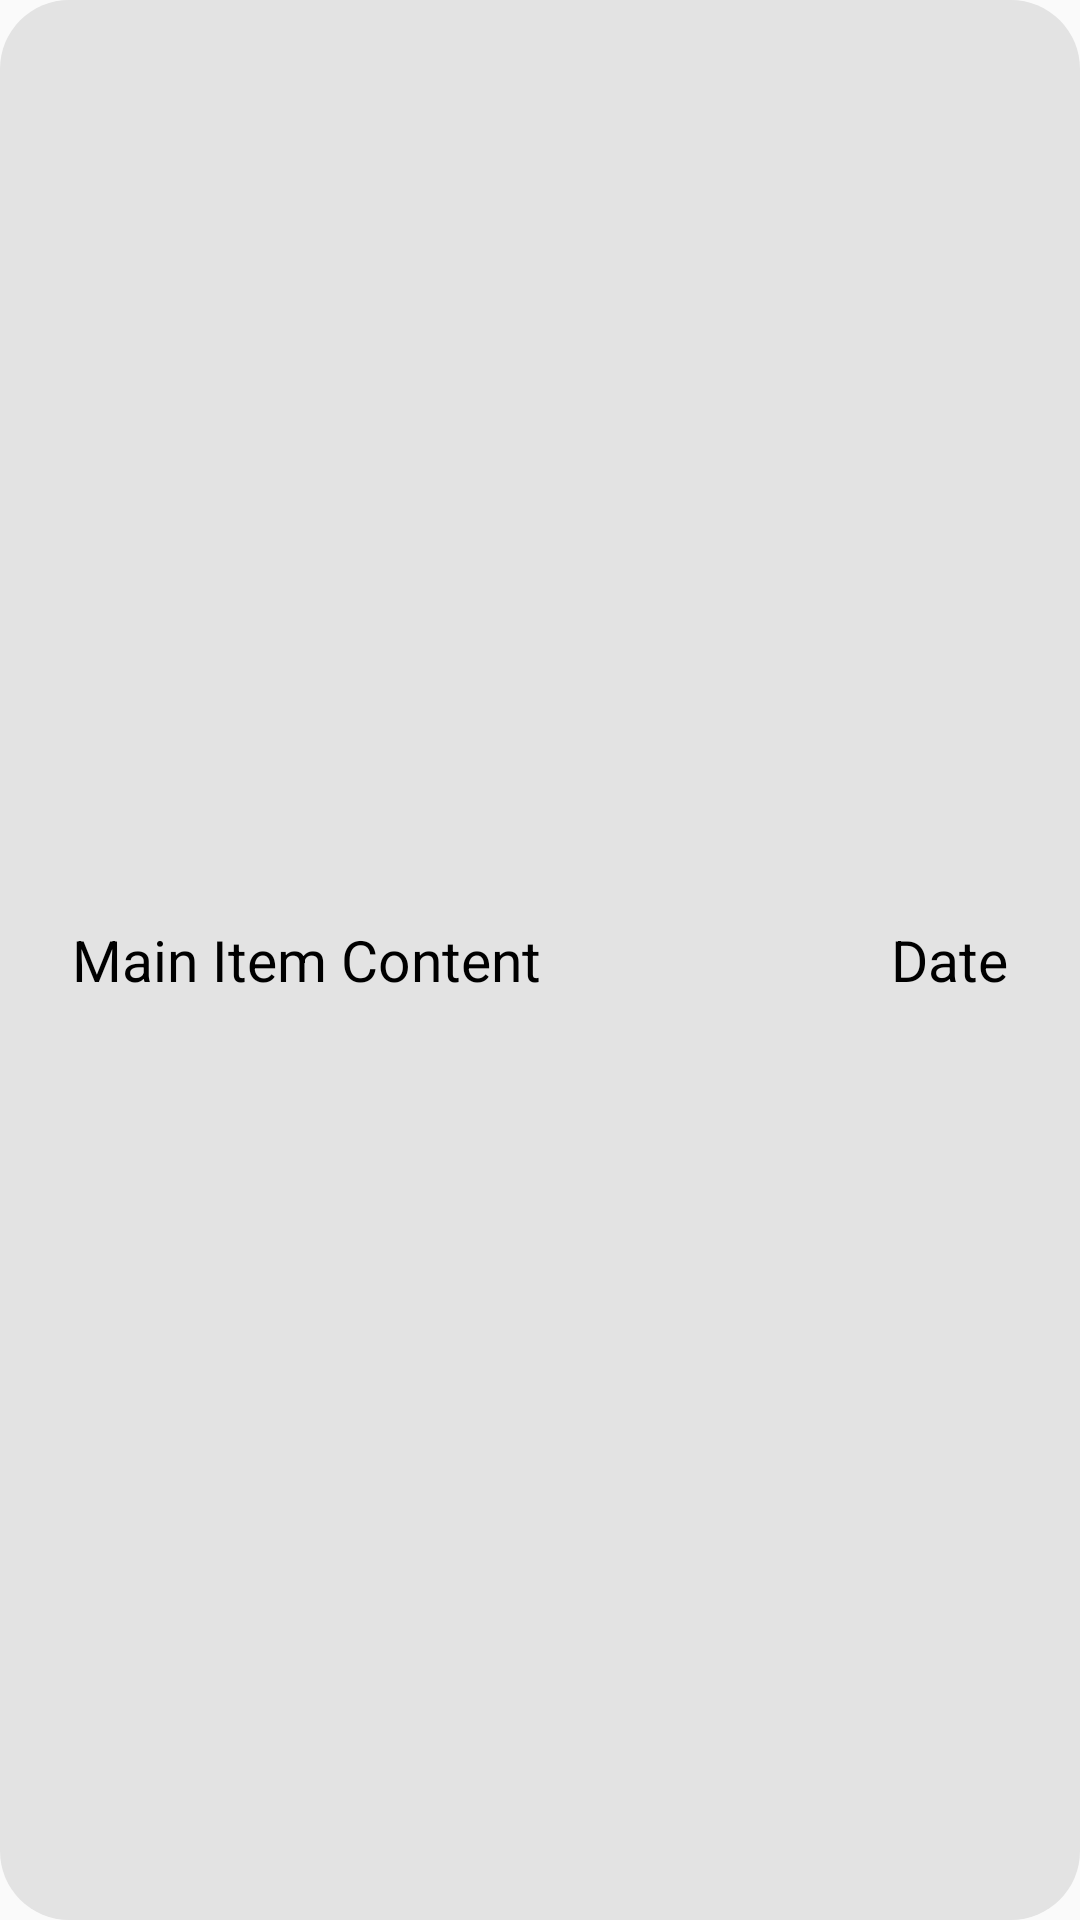

The Android layout XML behind this screen, and the referenced resources:
<!-- AndroidManifest.xml: application theme AppTheme -->
<!-- res/layout/announcement_customlistview.xml -->
<?xml version="1.0" encoding="utf-8"?>
<LinearLayout xmlns:android="http://schemas.android.com/apk/res/android"
    android:layout_width="match_parent"
    android:layout_height="wrap_content"
    android:orientation="horizontal"
    android:padding="16dp"
    android:layout_marginRight="23dp"
    android:layout_marginLeft="23dp"
    android:background="@drawable/linear_inside"
    android:id="@+id/mainItemLayout">

    <TextView
        android:id="@+id/textViewMain"
        android:layout_width="wrap_content"
        android:layout_height="wrap_content"
        android:layout_weight="1"
        android:layout_gravity="center"
        android:gravity="left"
        android:text="Main Item Content"
        android:textColor="@color/text_color"
        android:textSize="19sp"
        android:padding="8dp"/>

    <TextView
        android:id="@+id/textViewDate"
        android:layout_width="wrap_content"
        android:layout_height="wrap_content"
        android:layout_gravity="center"
        android:gravity="center"
        android:padding="8dp"
        android:text="Date"
        android:textColor="@color/text_color"
        android:textSize="19sp" />
</LinearLayout>
<!-- resources referenced by this layout -->
<resources>
  <color name="text_color">@color/black</color>
  <!-- drawable linear_inside (drawable) -->
  <?xml version="1.0" encoding="utf-8"?>
  <shape xmlns:android="http://schemas.android.com/apk/res/android">
      <solid android:color="#E3E3E3" />
      <corners android:radius="23dp"/>
  </shape>
  <style name="AppTheme" parent="Theme.MaterialComponents.Light.NoActionBar.Bridge">
  		<item name="colorPrimary">@color/colorPrimary</item>
  		<item name="colorPrimaryDark">@color/colorPrimaryDark</item>
  		<item name="colorAccent">@color/colorAccent</item>
  		<item name="colorControlHighlight">@color/colorControlHighlight</item>
  		<item name="colorControlNormal">@color/colorControlNormal</item>
  		<item name="itemBackground">@color/gray</item>
  		<item name="android:actionOverflowButtonStyle">@style/MyOverflowButtonStyle</item>
  	</style>
  <color name="black">#FF000000</color>
  <color name="colorPrimary">#0D47A1</color>
  <color name="colorPrimaryDark">#093881</color>
  <color name="colorAccent">#1565C0</color>
  <color name="colorControlHighlight">#008DCD</color>
  <color name="colorControlNormal">#1565C0</color>
  <color name="gray">#FF3A3A3A</color>
  <style name="MyOverflowButtonStyle" parent="Widget.AppCompat.ActionButton.Overflow">
  		
  		<item name="android:src">@drawable/ic_location_white_small</item>
  	</style>
  <!-- drawable ic_location_white_small: png bitmap (drawable-xhdpi, 1479 bytes) -->
</resources>
